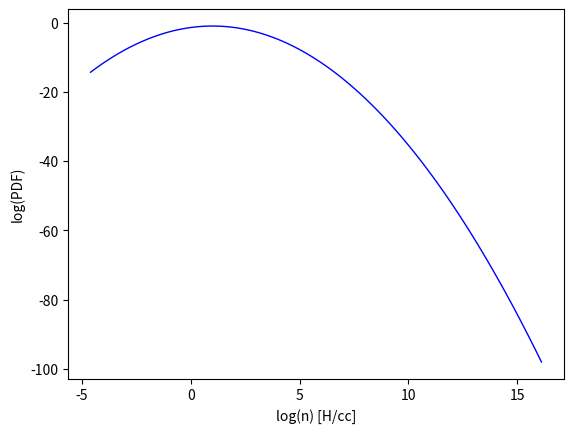

Write Python code to recreate this figure. (Note: this script raises an exception after producing the figure.)
import numpy as np
import matplotlib.pyplot as plt

#function to generate the PDF
def make_pdf(x, x_mean, s):
    pdf = (1/np.sqrt(2*np.pi*(vel_disp**2))) * (np.exp(-0.5*(((x - x_mean)/vel_disp)**2)))
    return pdf

#function to calculate Jeans length
def calc_lambda_jeans(T_mean, n_H):
    K_b = 1.38064852e-16    # ergs K-1
    m_p = 1.672621777e-24   # g
    G = 6.67408e-8          # dyne cm^2 g^-2
    c_s = np.sqrt(K_b * T_mean / m_p)       # cm s^-1
    lambda_jeans_cm = c_s / np.sqrt(4* np.pi * G * n_H * m_p)        # cm
    return lambda_jeans_cm

#function to return optical depth
def calc_optical_depth(n_H, lambda_jeans_cm):
    kappa_dust = 1000       # cm^2 g^-1
    m_p = 1.672621777e-24   # g
    kappa = kappa_dust * m_p
    tau = kappa * n_H * lambda_jeans_cm
    return tau

def calc_num_LW(tau):
    rad_field_outside = 1.0     #in solar units
    num_LW = rad_field_outside * np.exp(-tau)
    return num_LW

def calc_X_H2(n_H, n_LW):
    destruction_coeff = 1.7e-11
    creation_coeff = 2.5e-17    #cm3 s-1
    Z = 1.0     #solar
    factor = (destruction_coeff * n_LW) / (creation_coeff * Z * n_H)
    X_H2 = 1 / (2 + factor)
    return X_H2

def calc_num_H2(n_H, X_H2):
    n_H2 = n_H * X_H2   #H2/cc
    return n_H2

if __name__=='__main__':
    fig, ax = plt.subplots()
    m_p = 1.672621777e-24  # g
    T_mean = 10.    #K
    mach_no = 5.
    n_H_range = 10000
    n_H_mean = 100    # [H] cm^-3
    vel_disp = np.sqrt(np.log(1 + ((0.3 * mach_no)**2))) #vel_disp in pdf
    x_mean = 1
    pdf = np.zeros(100)
    x = np.zeros(100)
    lambda_jeans_cm = np.zeros(100)    # cm
    tau = np.zeros(100)     #optical depth
    n_LW = np.zeros(100)    #number of Lyman-Werner photons
    n_H2 = np.zeros(100)
    X_H2 = np.zeros(100)

    for i in range(1, n_H_range):
        n_H = (np.logspace(-4, 5, 100) * i) # [H] cm^-3
        x = np.log(n_H/n_H_mean)
        pdf = make_pdf(np.log(n_H/n_H_mean), x_mean, vel_disp)
        lambda_jeans_cm = calc_lambda_jeans(T_mean, n_H)
        tau = calc_optical_depth(n_H, lambda_jeans_cm)
        n_LW = calc_num_LW(tau)
        X_H2 = calc_X_H2(n_H, n_LW)
        n_H2 = calc_num_H2(n_H, X_H2)

    #plotting log(n) vs log(PDF)
    plt.plot(x, np.log(pdf), lw=1, color='b')
    plt.xlabel('log(n) [H/cc]')
    plt.ylabel('log(PDF)')
    plt.grid(b=True, which='both', axis='both')
    plt.title('log(n) vs log(PDF)')
    plt.savefig('XvslogPDF_fromcode.png'.format(i=i))
    plt.clf()
    #plotting log(n) vs PDF
    plt.plot(x, pdf, lw=1, color='b')
    plt.xlabel('log(n) [H/cc]')
    plt.ylabel('PDF')
    plt.grid(b=True, which='both', axis='both')
    plt.title('log(n) vs PDF')
    plt.savefig('XvsPDF_fromcode.png'.format(i=i))
    plt.clf()
    #plotting log of Jeans length in cm log(lambda_jeans_cm) vs log(n)
    plt.plot(np.log(lambda_jeans_cm), x, lw=1, color='b')
    plt.ylabel('log(n) [H/cc]')
    plt.xlabel('log(lambda_Jeans) [cm]')
    plt.grid(b=True, which='both', axis='both')
    plt.title('log(lambda_Jeans) vs log(n)')
    plt.savefig('log(lambda_Jeans)vsX_fromcode.png'.format(i=i))
    plt.clf()

    #plotting X_H2 vs log(n_H)
    plt.plot(x, X_H2, lw=1, color='b')
    plt.xlabel('log(n_H) [H/cc]')
    plt.ylabel('X_H2')
    plt.grid(b=True, which='both', axis='both')
    plt.title('log(n_H) vs X_H2')
    plt.savefig('log(n_H)vsX_H2.png'.format(i=i))
